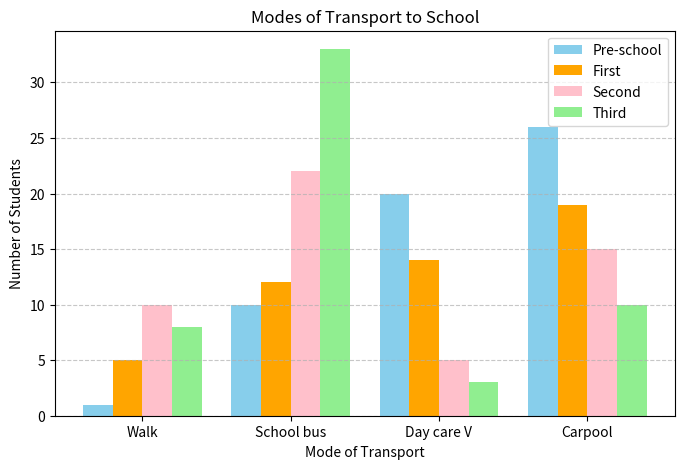

The matplotlib source for this figure: (Note: this script raises an exception after producing the figure.)
import numpy as np
import matplotlib.pyplot as plt
import matplotlib
matplotlib.use('Agg')  # Use non-interactive backend

# Data
upper_class_boundaries = ['Walk', 'School bus', 'Day care V', 'Carpool']

dataset1 = [1, 10, 20, 26]
dataset2 = [5, 12, 14, 19]
dataset3 = [10, 22, 5, 15]
dataset4 = [8, 33, 3, 10]

# Convert to numpy arrays for easy math
x = np.arange(len(upper_class_boundaries))
bar_width = 0.2  # Smaller bar width for 4 groups

# Create plot
plt.figure(figsize=(8, 5))

plt.bar(x - 1.5*bar_width, dataset1, bar_width,
        label="Pre-school", color="skyblue")
plt.bar(x - 0.5*bar_width, dataset2, bar_width, label="First", color="orange")
plt.bar(x + 0.5*bar_width, dataset3, bar_width, label="Second", color="pink")
plt.bar(x + 1.5*bar_width, dataset4, bar_width,
        label="Third", color="lightgreen")

# Labels & title
plt.title("Modes of Transport to School")
plt.xlabel("Mode of Transport")
plt.ylabel("Number of Students")
plt.xticks(x, upper_class_boundaries)
plt.legend()
plt.grid(axis="y", linestyle="--", alpha=0.7)

# Save the plot
plt.savefig("two-way tables/output/question-4.png")
